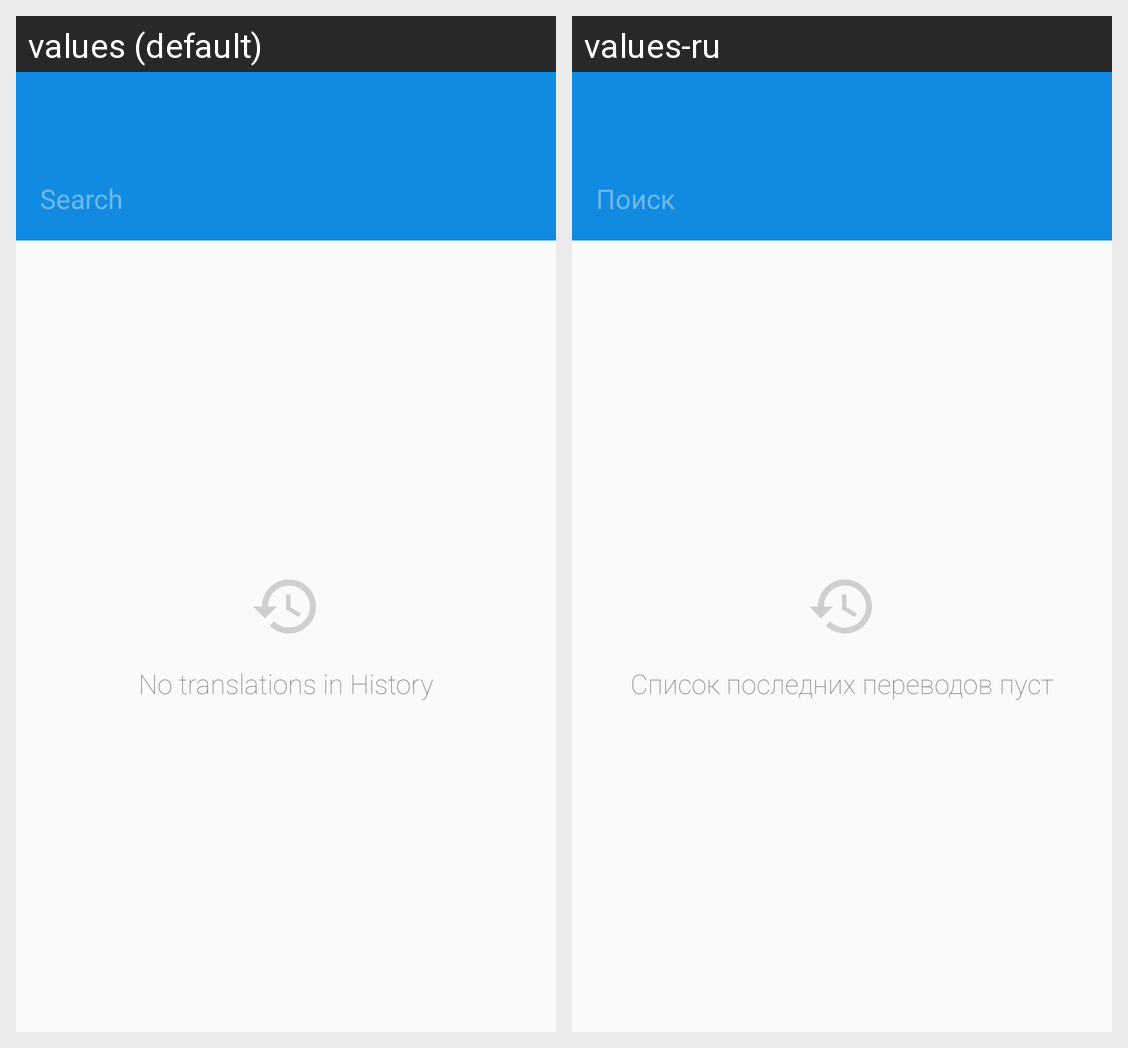

Strings drawn on this Android screen and how each of the app's shown locales translates them:
Android screen res/layout/fragment_history.xml rendered under 2 locales, left to right: values (default), values-ru. Device: Nexus 5 (rendered at 1080×1920; each locale shown at half size, 540×960, under a caption strip naming it); theme App.Theme.
Strings drawn on this screen, with the default value and each locale's value (text and hints the layout hard-codes, and strings that could not be matched under every locale, appear in the picture but are not listed):

hint_edit_search
  values: Search
  values-ru: Поиск

empty_list_history
  values: No translations in History
  values-ru: Список последних переводов пуст
